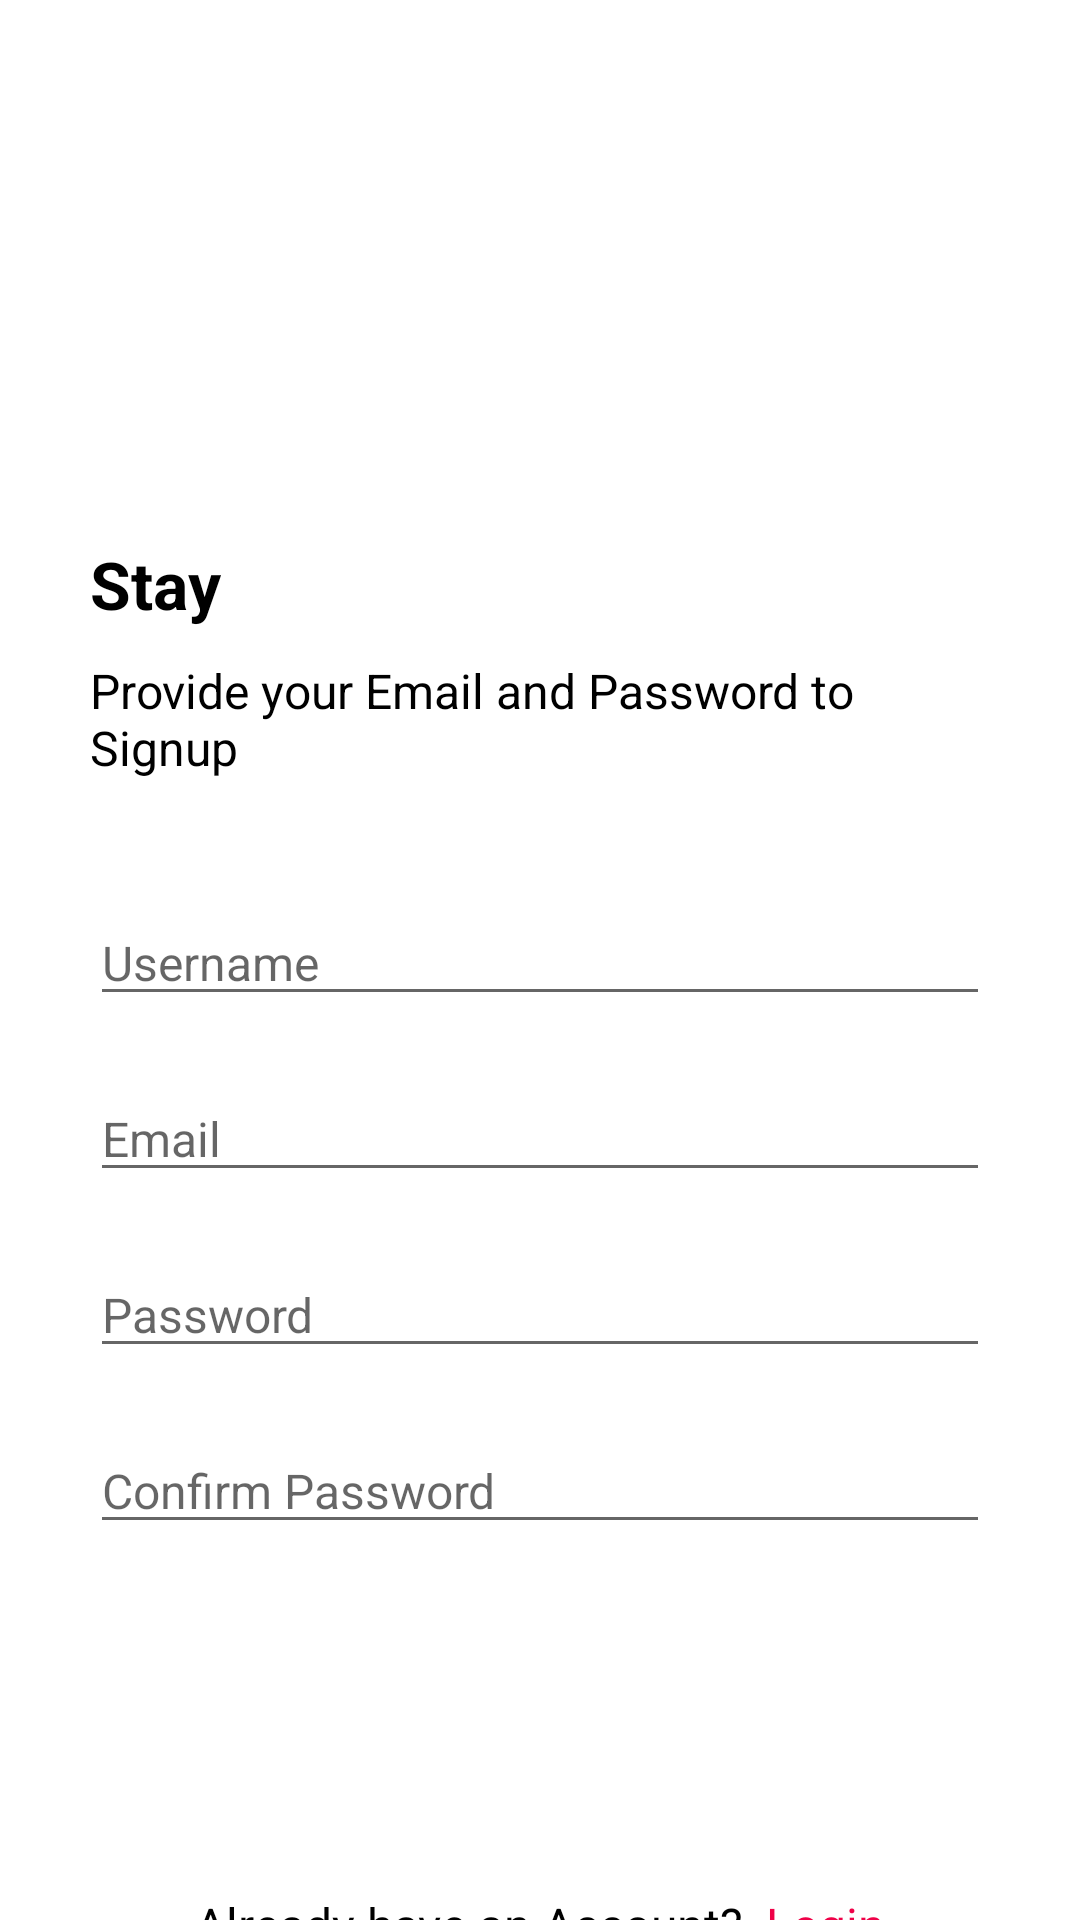

Android layout source for this screen:
<!-- AndroidManifest.xml: application theme Theme.HouseRentalManagement -->
<!-- res/layout/activity_register_user.xml -->
<?xml version="1.0" encoding="utf-8"?>
<LinearLayout xmlns:android="http://schemas.android.com/apk/res/android"
    xmlns:tools="http://schemas.android.com/tools"
    android:layout_width="match_parent"
    android:layout_height="match_parent"
    android:background="@color/background"
    android:gravity="center"
    android:orientation="vertical"
    tools:context=".user.RegisterUser">

    <LinearLayout
        android:layout_width="match_parent"
        android:layout_height="match_parent"
        android:layout_marginLeft="30dp"
        android:layout_marginRight="30dp"
        android:orientation="vertical">

        <ImageView
            android:layout_width="100dp"
            android:layout_height="100dp"
            android:layout_marginTop="40dp"
            android:src="@drawable/logo" />


        <TextView
            android:layout_width="wrap_content"
            android:layout_height="wrap_content"
            android:layout_marginTop="40dp"
            android:text="@string/title_app"
            android:textColor="@color/textColor"
            android:textSize="22sp"
            android:textStyle="bold" />

        <TextView
            android:layout_width="wrap_content"
            android:layout_height="wrap_content"
            android:layout_marginTop="10dp"
            android:text="Provide your Email and Password to Signup"
            android:textColor="@color/textColor"
            android:textSize="16sp" />

        <EditText
            android:id="@+id/et_username"
            android:layout_width="match_parent"
            android:layout_height="wrap_content"
            android:layout_marginTop="40dp"
            android:hint="Username"
            android:textColor="@color/textColor"
            android:textSize="16sp" />

        <EditText
            android:id="@+id/et_email"
            android:layout_width="match_parent"
            android:layout_height="wrap_content"
            android:layout_marginTop="20dp"
            android:hint="Email"
            android:textColor="@color/textColor"
            android:textSize="16sp" />

        <EditText
            android:id="@+id/et_password"
            android:layout_width="match_parent"
            android:layout_height="wrap_content"
            android:layout_marginTop="20dp"
            android:hint="Password"
            android:textColor="@color/textColor"
            android:textSize="16sp" />

        <EditText
            android:id="@+id/et_confirmPassword"
            android:layout_width="match_parent"
            android:layout_height="wrap_content"
            android:layout_marginTop="20dp"
            android:hint="Confirm Password"
            android:textColor="@color/textColor"
            android:textSize="16sp" />

        <Button
            android:id="@+id/btn_register"
            android:layout_width="match_parent"
            android:layout_height="wrap_content"
            android:layout_marginTop="60dp"
            android:background="@drawable/bg_rounded_input_field"
            android:text="Register"
            android:textAllCaps="false"
            android:textColor="@color/white"
            android:textSize="16sp" />

        <LinearLayout
            android:layout_width="match_parent"
            android:layout_height="wrap_content"
            android:layout_marginTop="8dp"
            android:gravity="center"
            android:orientation="horizontal">

            <TextView
                android:layout_width="wrap_content"
                android:layout_height="wrap_content"
                android:text="Already have an Account?"
                android:textAlignment="center"
                android:textColor="@color/textColor"
                android:textSize="16sp" />

            <TextView
                android:id="@+id/tv_loginButton"
                android:layout_width="wrap_content"
                android:layout_height="wrap_content"
                android:layout_marginLeft="8dp"
                android:text="Login"
                android:textAlignment="center"
                android:textColor="@color/textGreen"
                android:textSize="16sp" />

        </LinearLayout>

    </LinearLayout>

</LinearLayout>
<!-- resources referenced by this layout -->
<resources>
  <color name="background">#FFFFFFFF</color>
  <color name="textColor">#FF000000</color>
  <color name="textGreen">#ef0148</color>
  <color name="white">#FFFFFFFF</color>
  <string name="title_app">Stay</string>
  <style name="Theme.HouseRentalManagement" parent="Theme.MaterialComponents.DayNight.NoActionBar">
          
          <item name="colorPrimary">@color/background4</item>
          <item name="colorPrimaryVariant">@color/white</item>
          <item name="colorOnPrimary">@color/white</item>
          
          <item name="colorSecondary">@color/teal_200</item>
          <item name="colorSecondaryVariant">@color/teal_700</item>
          <item name="colorOnSecondary">@color/black</item>
          
          <item name="android:statusBarColor" tools:targetApi="l">?attr/colorPrimaryVariant</item>
          
      </style>
  <color name="background4">#2a54f4</color>
  <color name="teal_200">#FF03DAC5</color>
  <color name="teal_700">#FF018786</color>
  <color name="black">#FF000000</color>
</resources>
